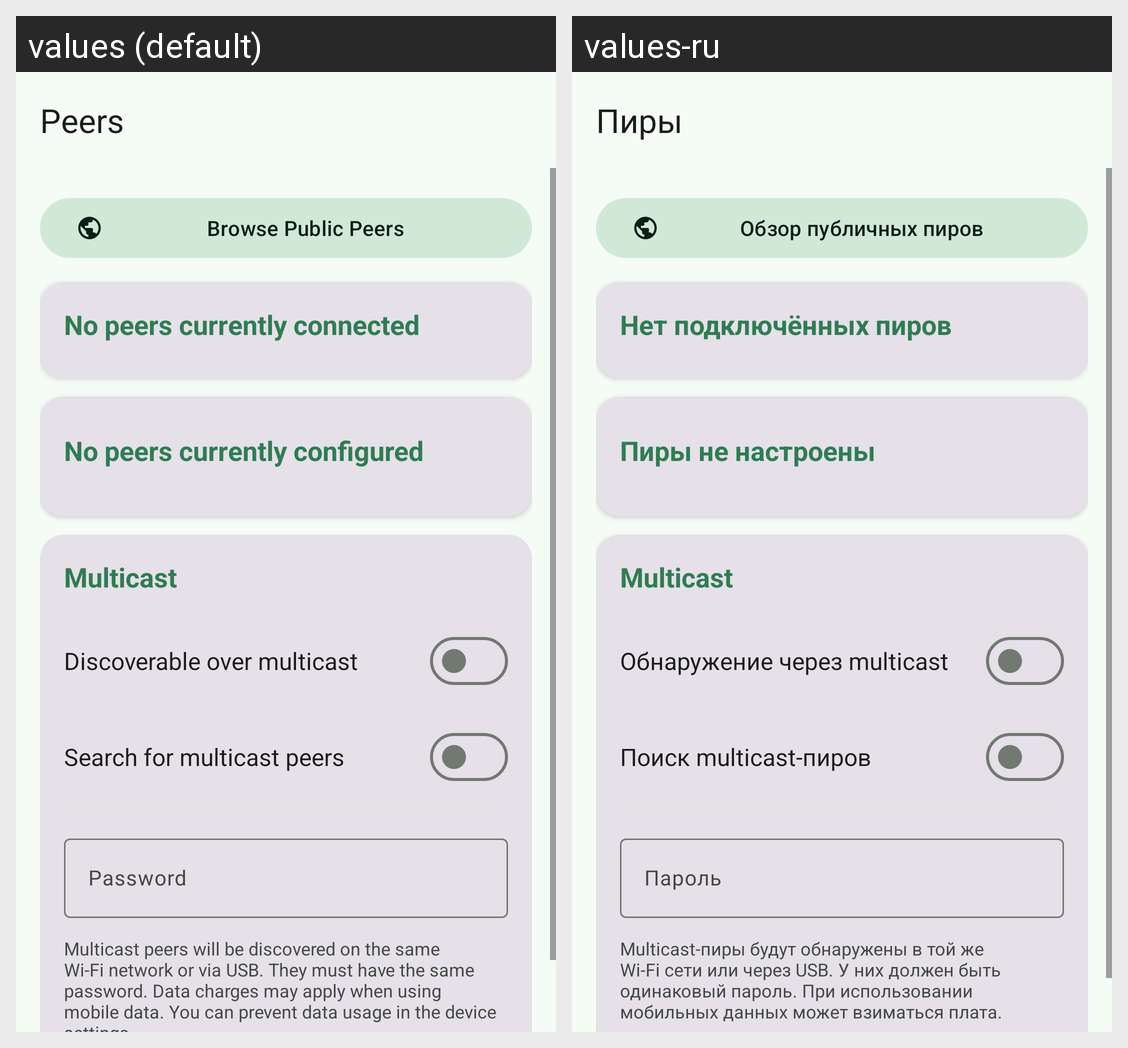

The same Android screen rendered under two of its app's locales, left to right. List the strings drawn on it with the default value and each locale's translation.
Android screen res/layout/activity_peers.xml rendered under 2 locales, left to right: values (default), values-ru. Device: Nexus 5 (rendered at 1080×1920; each locale shown at half size, 540×960, under a caption strip naming it); theme Theme.Yggdrasil.
Strings drawn on this screen, with the default value and each locale's value (text and hints the layout hard-codes, and strings that could not be matched under every locale, appear in the picture but are not listed):

peers_title
  values: Peers
  values-ru: Пиры

public_peers_browse
  values: Browse Public Peers
  values-ru: Обзор публичных пиров

peers_no_connected_title
  values: No peers currently connected
  values-ru: Нет подключённых пиров

peers_no_configured_title
  values: No peers currently configured
  values-ru: Пиры не настроены

multicast_title
  values: Multicast
  values-ru: Multicast

discoverable_over_multicast
  values: Discoverable over multicast
  values-ru: Обнаружение через multicast

search_for_multicast_peers
  values: Search for multicast peers
  values-ru: Поиск multicast-пиров

peers_multicast_password_hint
  values: Password
  values-ru: Пароль

peer_connectivity_hint
  values: Multicast peers will be discovered on the same Wi-Fi network or via USB. They must have the same password. Data charges may apply when using mobile data. You can prevent data usage in the device settings.
  values-ru: Multicast-пиры будут обнаружены в той же Wi-Fi сети или через USB. У них должен быть одинаковый пароль. При использовании мобильных данных может взиматься плата.
